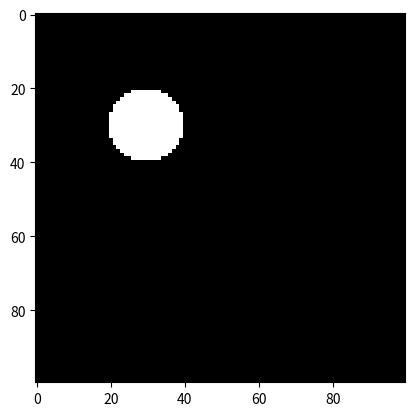

The script that saved this image:
import numpy as np
import matplotlib.pyplot as plt

resolution = 100
radius = 10
z_x = 30
z_y = 30

'Create a Black Image________________________________'
v_black = np.zeros([1,resolution**2]).transpose()
v_rgb = np.hstack([v_black, v_black, v_black])
m_rgb = np.reshape(v_rgb, [resolution, resolution,3])

'Create Circle_______________________________________'
for y in np.arange(resolution):
    a_min = np.round(-np.sqrt(radius**2 - (y - z_y)**2) + z_x)
    a_max = np.round(np.sqrt(radius ** 2 - (y - z_y) ** 2) + z_x)
    print('min: ', a_min, 'max: ', a_max)

    if not (np.isnan(a_min) or np.isnan(a_max) or a_min == a_max):
        m_rgb[y][int(a_min):int(a_max)] = [1.0, 1.0, 1.0]

'Plot Picture'
plt.imshow(m_rgb)
